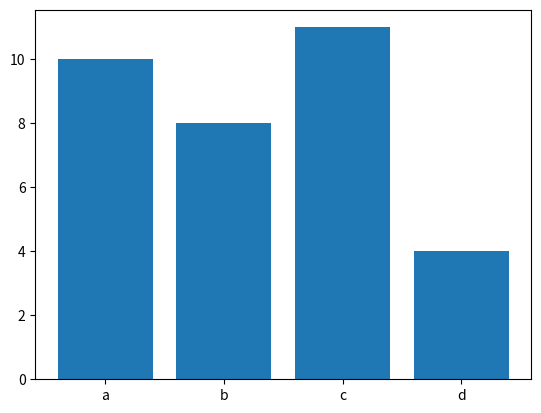

Python code for this plot:










%matplotlib inline
import matplotlib.pyplot as plt

labels = ('a', 'b', 'c', 'd')
values = (10, 8, 11, 4)

plt.bar(labels, values) ; 
plt.show()







